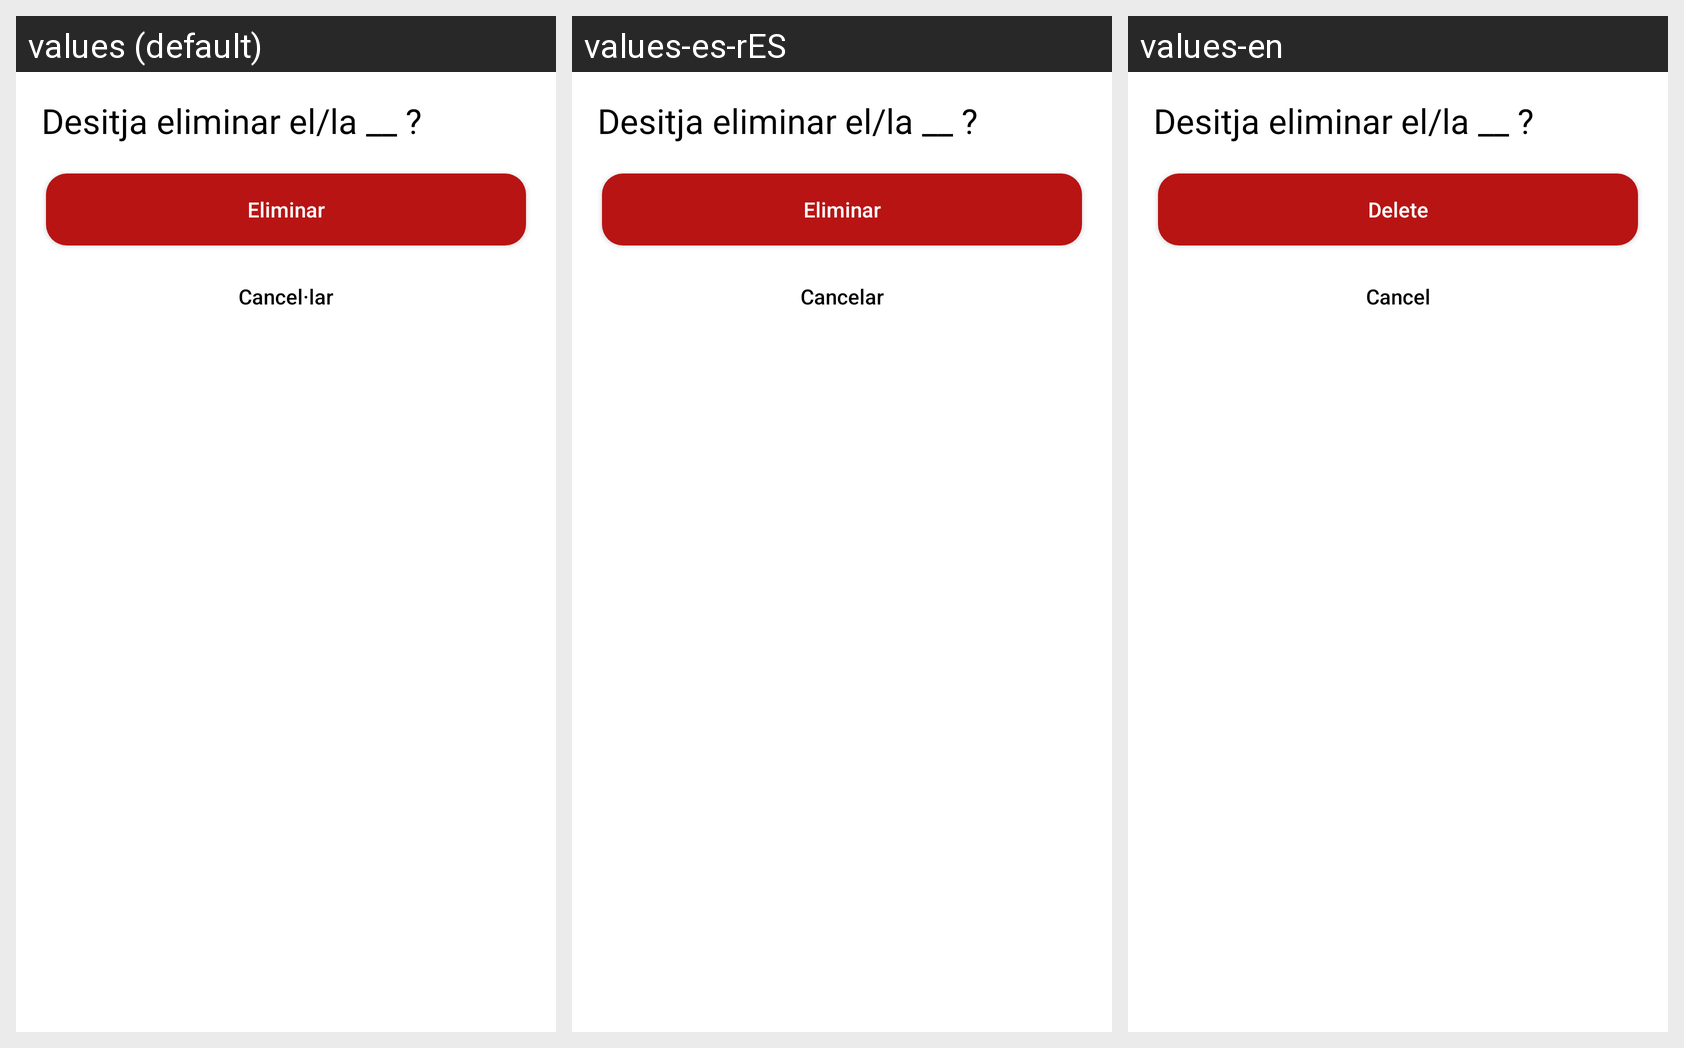

For this localized Android screen grid, give each drawn string resource with its value in every locale shown.
Android screen res/layout/layout_eliminar.xml rendered under 3 locales, left to right: values (default), values-es-rES, values-en. Device: Nexus 5 (rendered at 1080×1920; each locale shown at half size, 540×960, under a caption strip naming it); theme Theme.Keyly_Projecte_Intermodular.
Strings drawn on this screen, with the default value and each locale's value (text and hints the layout hard-codes, and strings that could not be matched under every locale, appear in the picture but are not listed):

btnEliminar
  values: Eliminar
  values-es-rES: Eliminar
  values-en: Delete

btnCancelar
  values: Cancel·lar
  values-es-rES: Cancelar
  values-en: Cancel
